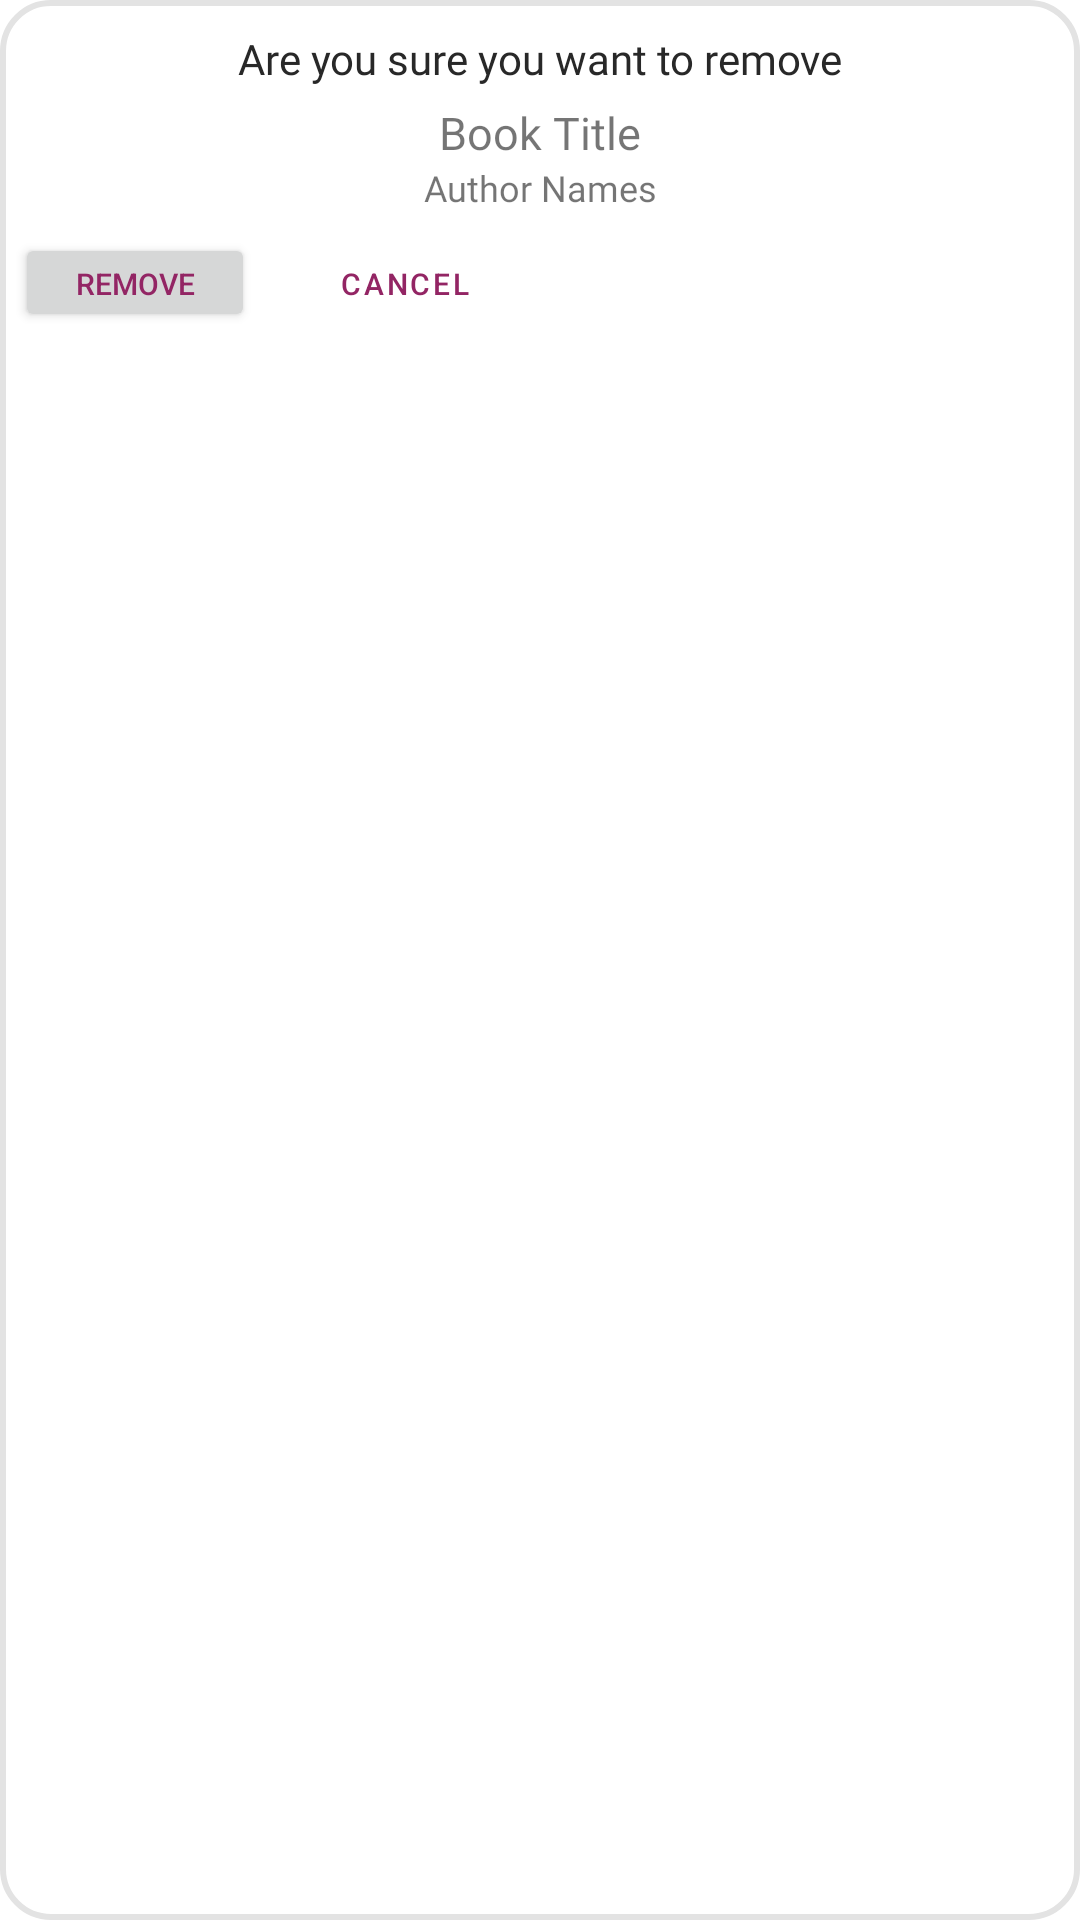

Write the Android layout XML for this screen, with the resource values it uses.
<!-- AndroidManifest.xml: application theme Theme.BookNook -->
<!-- res/layout/popup_delete_book.xml -->
<?xml version="1.0" encoding="utf-8"?>
<androidx.constraintlayout.widget.ConstraintLayout xmlns:android="http://schemas.android.com/apk/res/android"
    xmlns:app="http://schemas.android.com/apk/res-auto"
    xmlns:tools="http://schemas.android.com/tools"
    android:layout_width="wrap_content"
    android:layout_height="wrap_content"
    android:background="@drawable/background_popup">
    <TextView
        android:id="@+id/bookName"
        android:layout_width="230dp"
        android:layout_height="wrap_content"
        app:layout_constraintTop_toBottomOf="@id/textWarning"
        app:layout_constraintStart_toStartOf="parent"
        app:layout_constraintEnd_toEndOf="parent"
        android:text="@string/book_title"
        android:gravity="center_horizontal"
        android:textSize="15sp"
        android:layout_margin="5dp"
        android:fontFamily="@font/dm_serif_display_italic"
        />
    <TextView
        android:id="@+id/bookAuthor"
        android:layout_width="230dp"
        android:layout_height="wrap_content"
        app:layout_constraintTop_toBottomOf="@id/bookName"
        app:layout_constraintStart_toStartOf="parent"
        app:layout_constraintEnd_toEndOf="parent"
        android:text="@string/author_names"
        android:gravity="center_horizontal"
        android:textSize="12sp"
        android:fontFamily="@font/dm_serif_display_italic"
        />
    <TextView
        android:id="@+id/textWarning"
        android:layout_width="wrap_content"
        android:layout_height="wrap_content"
        android:text="@string/are_you_sure_you_want_to_remove"
        android:textColor="#282828"
        android:layout_margin="10dp"
        android:fontFamily="@font/dm_serif_display_regular"
        app:layout_constraintTop_toTopOf="parent"
        app:layout_constraintStart_toStartOf="parent"
        app:layout_constraintEnd_toEndOf="parent"
        />

    <LinearLayout
        android:id="@+id/buttonRow"
        android:layout_width="match_parent"
        android:layout_height="wrap_content"
        android:layout_marginTop="2dp"
        android:orientation="horizontal"
        app:layout_constraintStart_toStartOf="parent"
        app:layout_constraintEnd_toEndOf="parent"
        app:layout_constraintTop_toBottomOf="@id/bookAuthor"
        >
        <Button
            android:id="@+id/button_delete"
            android:layout_width="80dp"
            android:layout_height="33dp"
            android:layout_margin="5dp"
            android:text="@string/remove"
            android:textSize="10sp"
            android:textColor="@color/dark_magenta"
            />
        <Button
            android:id="@+id/button_cancel"
            android:layout_width="80dp"
            android:layout_height="33dp"
            android:layout_margin="5dp"
            android:text="@string/cancel"
            android:textSize="10sp"
            android:textColor="@color/dark_magenta"
            style="?android:attr/buttonBarButtonStyle" />

    </LinearLayout>



</androidx.constraintlayout.widget.ConstraintLayout>
<!-- resources referenced by this layout -->
<resources>
  <color name="dark_magenta">#932564</color>
  <!-- drawable background_popup (drawable) -->
  <?xml version="1.0" encoding="utf-8"?>
  <shape xmlns:android="http://schemas.android.com/apk/res/android"
      android:shape="rectangle">
      <solid android:color="#FFFFFF"/>
      <corners android:radius="16dp"/>
      <stroke android:color="#e3e3e3"
          android:width="2dp" />
  </shape>
  <string name="are_you_sure_you_want_to_remove">Are you sure you want to remove</string>
  <string name="author_names">Author Names</string>
  <string name="book_title">Book Title</string>
  <string name="cancel">Cancel</string>
  <string name="remove">Remove</string>
  <style name="Theme.BookNook" parent="Theme.MaterialComponents.DayNight.DarkActionBar">
          
          <item name="colorPrimary">@color/pink</item>
          <item name="colorPrimaryVariant">@color/dark_magenta</item>
          <item name="colorOnPrimary">@color/white</item>
          
          <item name="colorSecondary">@color/teal_200</item>
          <item name="colorSecondaryVariant">@color/teal_700</item>
          <item name="colorOnSecondary">@color/black</item>
          
          <item name="android:statusBarColor">?attr/colorPrimaryVariant</item>
          
      </style>
  <color name="pink">#e6bed5</color>
  <color name="white">#FFFFFFFF</color>
  <color name="teal_200">#FF03DAC5</color>
  <color name="teal_700">#FF018786</color>
  <color name="black">#FF000000</color>
</resources>
